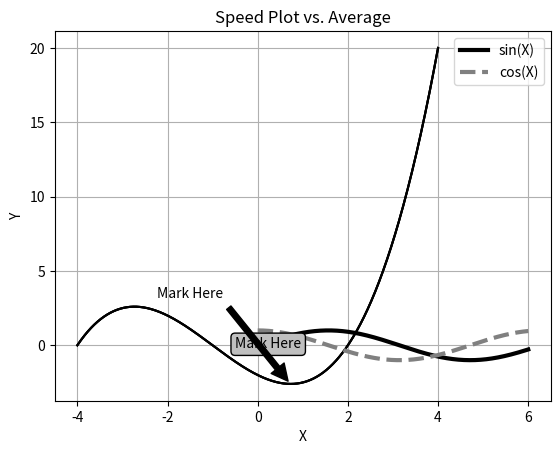

Source code (Python):
import matplotlib.pyplot as plt
import numpy as np
x16 = np.linspace(-4, 4, 1000)
y16 = .25 * (x16 + 4.) * (x16 + 1) * (x16 - 2)
plt.title('Speed Plot vs. Average')
plt.xlabel('Speed')
plt.ylabel('Average')
plt.plot(x16, y16, c = 'k')
plt.show()
print('#',50*"-")

# -----------------------
x16 = np.linspace(-4, 4, 1000)
y16 = .25 * (x16 + 4.) * (x16 + 1) * (x16 - 2)
box = {
'facecolor' : '.75',
'edgecolor' : 'k',
'boxstyle' : 'round'
}
plt.text(-0.5, -0.20, 'Mark Here', bbox = box)
plt.plot(x16, y16, c = 'k')
plt.show()
print('#',50*"-")
# -----------------------
x16 = np.linspace(-4, 4, 1000)
y16 = .25 * (x16 + 4.) * (x16 + 1) * (x16 - 2)

plt.annotate('Mark Here', ha = 'center', va = 'bottom',
             xytext = (-1.5, 3.), xy = (0.75, -2.7),
             arrowprops = { 'facecolor' : 'black', 'shrink' : 0.05 })

plt.plot(x16, y16, c = 'k')
plt.show()
print('#',50*"-")
# -----------------------
x17 = np.linspace(0, 6, 1024)
y17 = np.sin(x17)
y18 = np.cos(x17)
plt.xlabel('X')
plt.ylabel('Y')
plt.plot(x17, y17, c = 'k', lw = 3., label = 'sin(X)')
plt.plot(x17, y18, c = '.5', lw = 3., ls = '--', label = 'cos(X)')
plt.legend()
plt.grid(True)
plt.show()
print('#',50*"-")